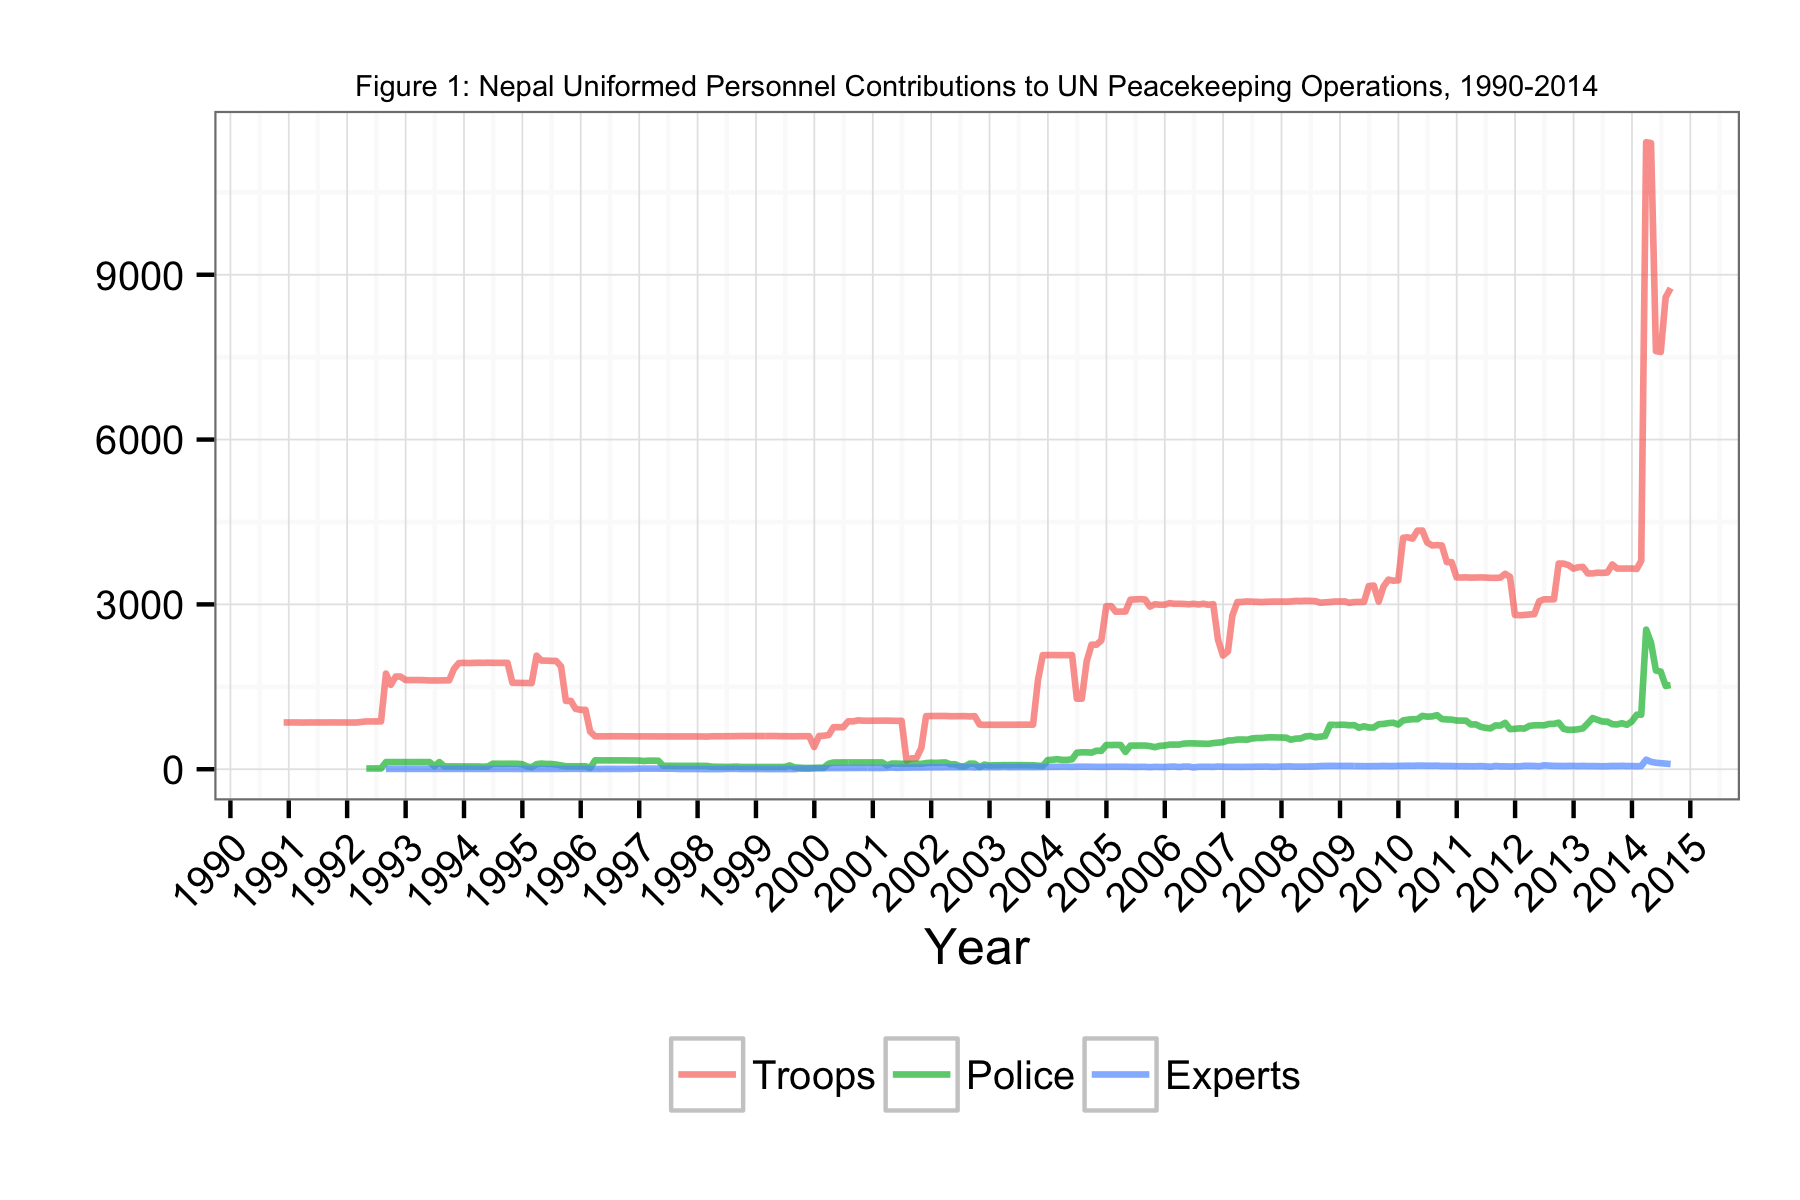

The table this chart was drawn from, first rows:
Date, Troops, Police, Experts
1990-11-30, 851, NA, NA
1990-12-31, 851, NA, NA
1991-01-31, 851, NA, NA
1991-02-28, 851, NA, NA
1991-03-31, 849, NA, NA
1991-04-30, 851, NA, NA
1991-05-31, 851, NA, NA
1991-06-30, 851, NA, NA
1991-07-31, 851, NA, NA
1991-08-31, 851, NA, NA
1991-09-30, 852, NA, NA
1991-10-31, 851, NA, NA
1991-11-30, 851, NA, NA
1991-12-31, 850, NA, NA
1992-01-31, 850, NA, NA
1992-02-29, 850, NA, NA
1992-03-31, 861, NA, NA
1992-04-30, 870, 14, NA
1992-05-31, 870, 14, NA
1992-06-30, 870, 14, NA
1992-07-31, 870, 14, NA
1992-08-31, 1741, 130, 6
1992-09-30, 1536, 130, 6
1992-10-31, 1687, 130, 6
1992-11-30, 1686, 130, 6
1992-12-31, 1624, 130, 6
1993-01-31, 1622, 129, 6
1993-02-28, 1623, 130, 6
1993-03-31, 1623, 130, 6
1993-04-30, 1620, 130, 6
1993-05-31, 1615, 130, 6
1993-06-30, 1616, 51, 6
1993-07-31, 1615, 130, 6
1993-08-31, 1618, 51, 6
1993-09-30, 1618, 51, 6
1993-10-31, 1830, 51, 6
1993-11-30, 1932, 50, 6
1993-12-31, 1936, 50, 6
1994-01-31, 1932, 50, 6
1994-02-28, 1935, 50, 6
1994-03-31, 1938, 50, 6
1994-04-30, 1936, 46, 6
1994-05-31, 1939, 50, 6
1994-06-30, 1936, 100, 6
1994-07-31, 1936, 100, 6
1994-08-31, 1936, 99, 6
1994-09-30, 1936, 100, 6
1994-10-31, 1573, 100, 5
1994-11-30, 1572, 99, 5
1994-12-31, 1570, 91, 5
1995-01-31, 1569, 50, 5
1995-02-28, 1567, 35, 5
1995-03-31, 2067, 92, 5
1995-04-30, 1978, 103, 5
1995-05-31, 1976, 96, 5
1995-06-30, 1972, 95, 5
1995-07-31, 1971, 85, 5
1995-08-31, 1871, 69, 6
1995-09-30, 1244, 54, 6
1995-10-31, 1244, 54, 7
... 226 more rows
